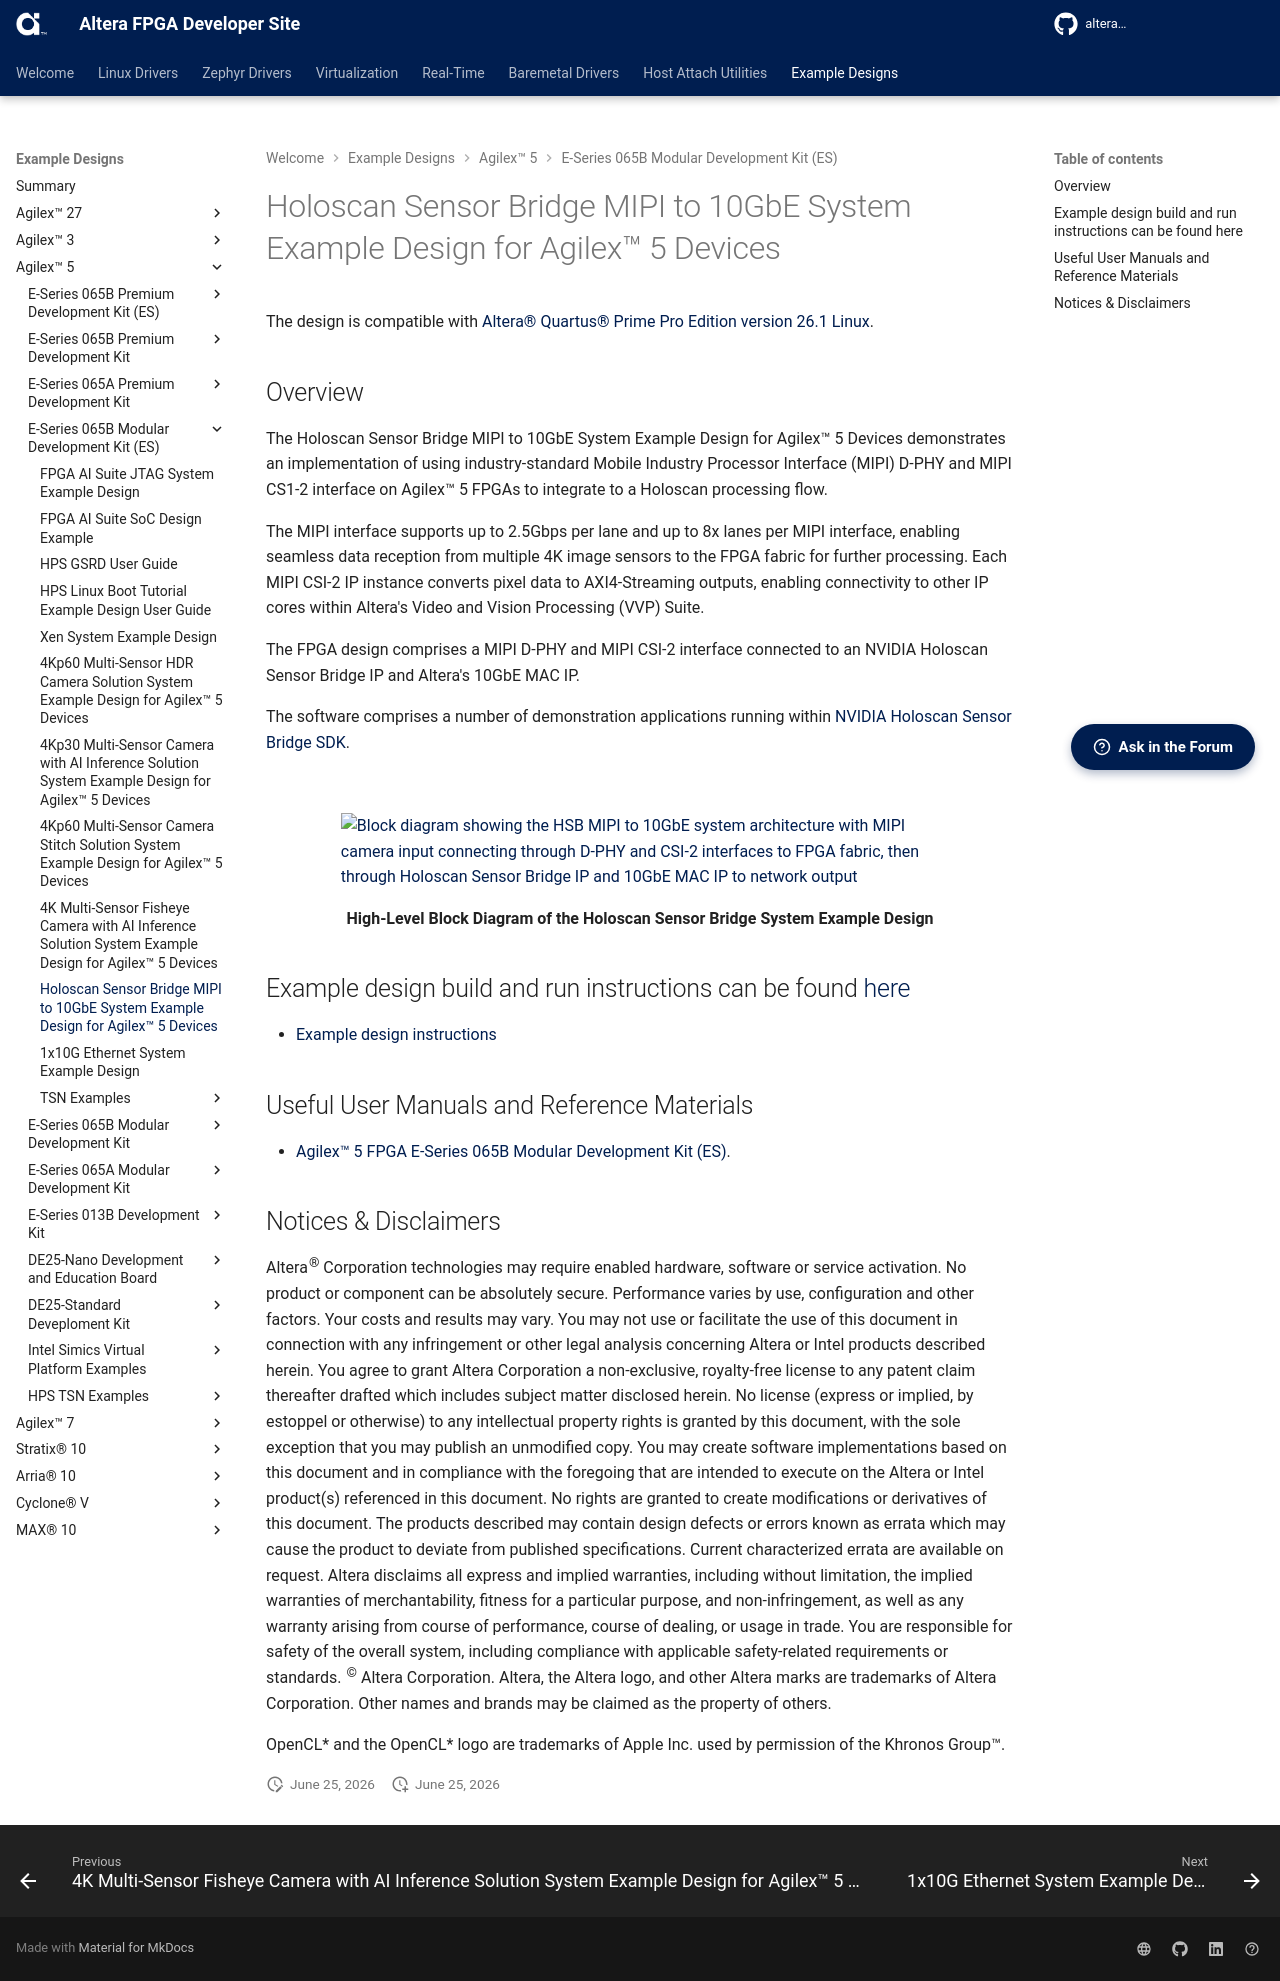

repository: altera-fpga/altera-fpga.github.io · page: rel-26.3/embedded-designs/agilex-5/e-series/modular/holoscan-sensor-bridge/mipi/hsb-mipi-10GbE-ES/index.html · generator: mkdocs






# Holoscan Sensor Bridge MIPI to 10GbE System Example Design for Agilex™ 5 Devices

The design is compatible with
[Altera® Quartus® Prime Pro Edition version 26.1 Linux].

## Overview

The Holoscan Sensor Bridge MIPI to 10GbE System Example Design for Agilex™ 5 Devices demonstrates an implementation of using industry-standard Mobile Industry Processor Interface (MIPI) D-PHY and MIPI CS1-2 interface on Agilex™ 5 FPGAs to integrate to a Holoscan processing flow.

The MIPI interface supports up to 2.5Gbps per lane and up to 8x lanes per MIPI
interface, enabling seamless data reception from multiple 4K image sensors to
the FPGA fabric for further processing. Each MIPI CSI-2 IP instance converts
pixel data to AXI4-Streaming outputs, enabling connectivity to other IP cores
within Altera's Video and Vision Processing (VVP) Suite.

The FPGA design comprises a MIPI D-PHY and MIPI CSI-2 interface connected to an NVIDIA Holoscan Sensor Bridge IP and Altera's 10GbE MAC IP.

The software comprises a number of demonstration applications running within [NVIDIA Holoscan Sensor Bridge SDK](https://github.com/altera-fpga/holoscan-sensor-bridge/tree/altera-release-2.6.0).

<br/>

![Block diagram showing the HSB MIPI to 10GbE system architecture with MIPI camera input connecting through D-PHY and CSI-2 interfaces to FPGA fabric, then through Holoscan Sensor Bridge IP and 10GbE MAC IP to network output](./assets/HSB_MIPI_10GbE_Overview.png){:style="display:block; margin-left:auto; margin-right:auto; width: 80%"}
<center markdown="1">

**High-Level Block Diagram of the Holoscan Sensor Bridge System Example Design**
</center>

## Example design build and run instructions can be found [here](https://github.com/altera-fpga/holoscan-sensor-bridge/tree/altera-release-2.6.0/fpga/altera/AGX_5E_065B_Modular_DevKit_HSB_MIPI_10GbE_ES)

* [Example design instructions](https://github.com/altera-fpga/holoscan-sensor-bridge/tree/altera-release-2.6.0/fpga/altera/AGX_5E_065B_Modular_DevKit_HSB_MIPI_10GbE_ES)


## Useful User Manuals and Reference Materials
* [Agilex™ 5 FPGA E-Series 065B Modular Development Kit (ES)].

## Notices & Disclaimers

Altera<sup>&reg;</sup> Corporation technologies may require enabled hardware, software or service activation.
No product or component can be absolutely secure. 
Performance varies by use, configuration and other factors.
Your costs and results may vary. 
You may not use or facilitate the use of this document in connection with any infringement or other legal analysis concerning Altera or Intel products described herein. You agree to grant Altera Corporation a non-exclusive, royalty-free license to any patent claim thereafter drafted which includes subject matter disclosed herein.
No license (express or implied, by estoppel or otherwise) to any intellectual property rights is granted by this document, with the sole exception that you may publish an unmodified copy. You may create software implementations based on this document and in compliance with the foregoing that are intended to execute on the Altera or Intel product(s) referenced in this document. No rights are granted to create modifications or derivatives of this document.
The products described may contain design defects or errors known as errata which may cause the product to deviate from published specifications.  Current characterized errata are available on request.
Altera disclaims all express and implied warranties, including without limitation, the implied warranties of merchantability, fitness for a particular purpose, and non-infringement, as well as any warranty arising from course of performance, course of dealing, or usage in trade.
You are responsible for safety of the overall system, including compliance with applicable safety-related requirements or standards. 
<sup>&copy;</sup> Altera Corporation.  Altera, the Altera logo, and other Altera marks are trademarks of Altera Corporation.  Other names and brands may be claimed as the property of others. 

OpenCL* and the OpenCL* logo are trademarks of Apple Inc. used by permission of the Khronos Group™. 

[Agilex™ 5 FPGA E-Series 065B Modular Development Kit (ES)]: https://www.altera.com/products/devkit/po-3001/agilex-5-fpga-and-soc-e-series-modular-development-kit-es


[Altera® Quartus® Prime Pro Edition version 26.1 Linux]: https://www.intel.com/content/www/us/en/software-kit/851652/intel-quartus-prime-pro-edition-design-software-version-26-1-for-linux.html
